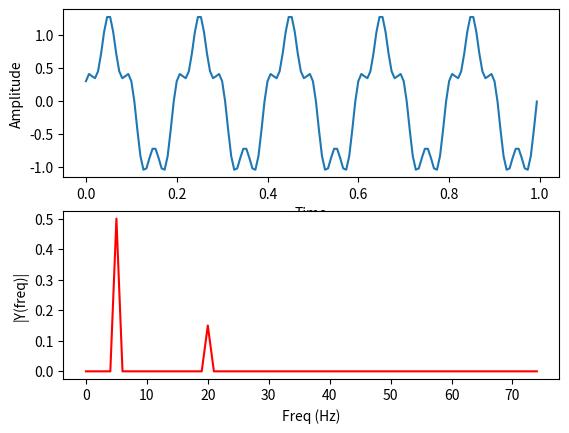

The matplotlib source for this figure:
import matplotlib.pyplot as plt
import numpy as np

Fs = 150.0;  # sampling rate
Ts = 1.0/Fs; # sampling interval
t = np.arange(0,1,Ts) # time vector

ff = 5;   # frequency of the signal
y = np.sin(2*np.pi*ff*t)+0.3*np.cos(8*np.pi*ff*t)

n = len(y) # length of the signal
k = np.arange(n)
T = n/Fs
frq = k/T # two sides frequency range
frq = frq[range(int(n/2))] # one side frequency range

Y = np.fft.fft(y)/n # fft computing and normalization
Y = Y[range(int(n/2))]

fig, ax = plt.subplots(2, 1)
ax[0].plot(t,y)
ax[0].set_xlabel('Time')
ax[0].set_ylabel('Amplitude')
ax[1].plot(frq,abs(Y),'r') # plotting the spectrum
ax[1].set_xlabel('Freq (Hz)')
ax[1].set_ylabel('|Y(freq)|')

plt.show()